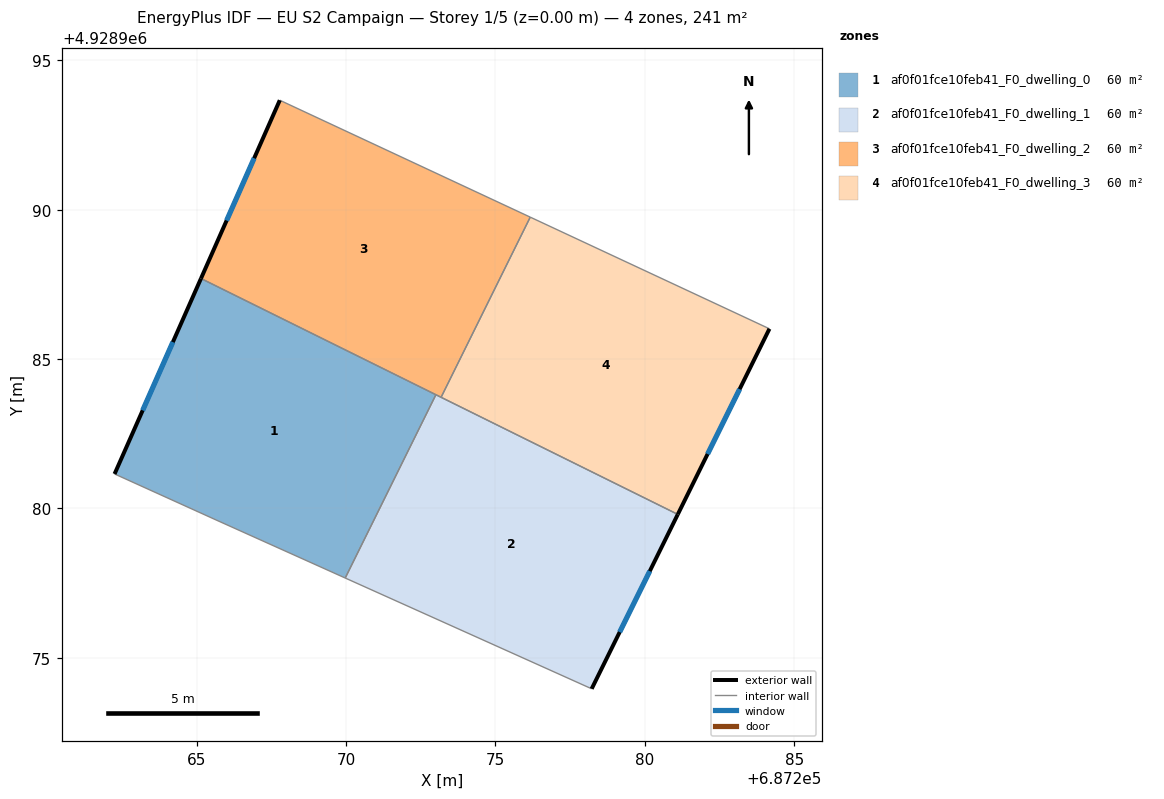
=== STOREY PLAN SPEC (per zone: floor XY polygon, exterior-wall plan segments, windows/doors) ===
zone 1: af0f01fce10feb41_F0_dwelling_0  (60.3 m²)
  floor: (687269.97, 4928977.67) (687273.01, 4928983.81) (687265.15, 4928987.70) (687262.25, 4928981.16) (687265.65, 4928979.62)
  exterior wall: (687262.25, 4928981.16) – (687265.15, 4928987.70)  [7.2 m]
    window: (687263.19, 4928983.28) – (687264.20, 4928985.57)  [2.6 m²]
  interior walls: 4
zone 2: af0f01fce10feb41_F0_dwelling_1  (60.3 m²)
  floor: (687278.22, 4928973.96) (687281.10, 4928979.80) (687273.01, 4928983.81) (687269.97, 4928977.67)
  exterior wall: (687281.10, 4928979.80) – (687278.22, 4928973.96)  [6.5 m]
    window: (687280.17, 4928977.90) – (687279.16, 4928975.86)  [2.4 m²]
  interior walls: 4
zone 3: af0f01fce10feb41_F0_dwelling_2  (60.3 m²)
  floor: (687273.18, 4928983.72) (687276.17, 4928989.75) (687267.78, 4928993.66) (687265.15, 4928987.70)
  exterior wall: (687265.15, 4928987.70) – (687267.78, 4928993.66)  [6.5 m]
    window: (687266.00, 4928989.64) – (687266.93, 4928991.72)  [2.4 m²]
  interior walls: 4
zone 4: af0f01fce10feb41_F0_dwelling_3  (60.3 m²)
  floor: (687281.10, 4928979.80) (687284.17, 4928986.01) (687276.17, 4928989.75) (687273.18, 4928983.72)
  exterior wall: (687284.17, 4928986.01) – (687281.10, 4928979.80)  [6.9 m]
    window: (687283.17, 4928983.99) – (687282.10, 4928981.82)  [2.5 m²]
  interior walls: 3

=== DERIVED (storey summary) ===
Building: EU S2 Campaign
Storey: 1 of 5  (floor level z = 0.00 m)
Storey gross floor area: 241.3 m²
Zones on this storey: 4
  - af0f01fce10feb41_F0_dwelling_0: floor 60.3 m²; exterior wall 7.2 m (21.5 m²); 1 window(s) 2.6 m²; WWR 12.2%
  - af0f01fce10feb41_F0_dwelling_1: floor 60.3 m²; exterior wall 6.5 m (19.5 m²); 1 window(s) 2.4 m²; WWR 12.2%
  - af0f01fce10feb41_F0_dwelling_2: floor 60.3 m²; exterior wall 6.5 m (19.6 m²); 1 window(s) 2.4 m²; WWR 12.2%
  - af0f01fce10feb41_F0_dwelling_3: floor 60.3 m²; exterior wall 6.9 m (20.8 m²); 1 window(s) 2.5 m²; WWR 12.2%
Zone adjacency (shared interzone walls):
  - af0f01fce10feb41_F0_dwelling_0 ↔ af0f01fce10feb41_F0_dwelling_1
  - af0f01fce10feb41_F0_dwelling_0 ↔ af0f01fce10feb41_F0_dwelling_2
  - af0f01fce10feb41_F0_dwelling_1 ↔ af0f01fce10feb41_F0_dwelling_2
  - af0f01fce10feb41_F0_dwelling_1 ↔ af0f01fce10feb41_F0_dwelling_3
  - af0f01fce10feb41_F0_dwelling_2 ↔ af0f01fce10feb41_F0_dwelling_3